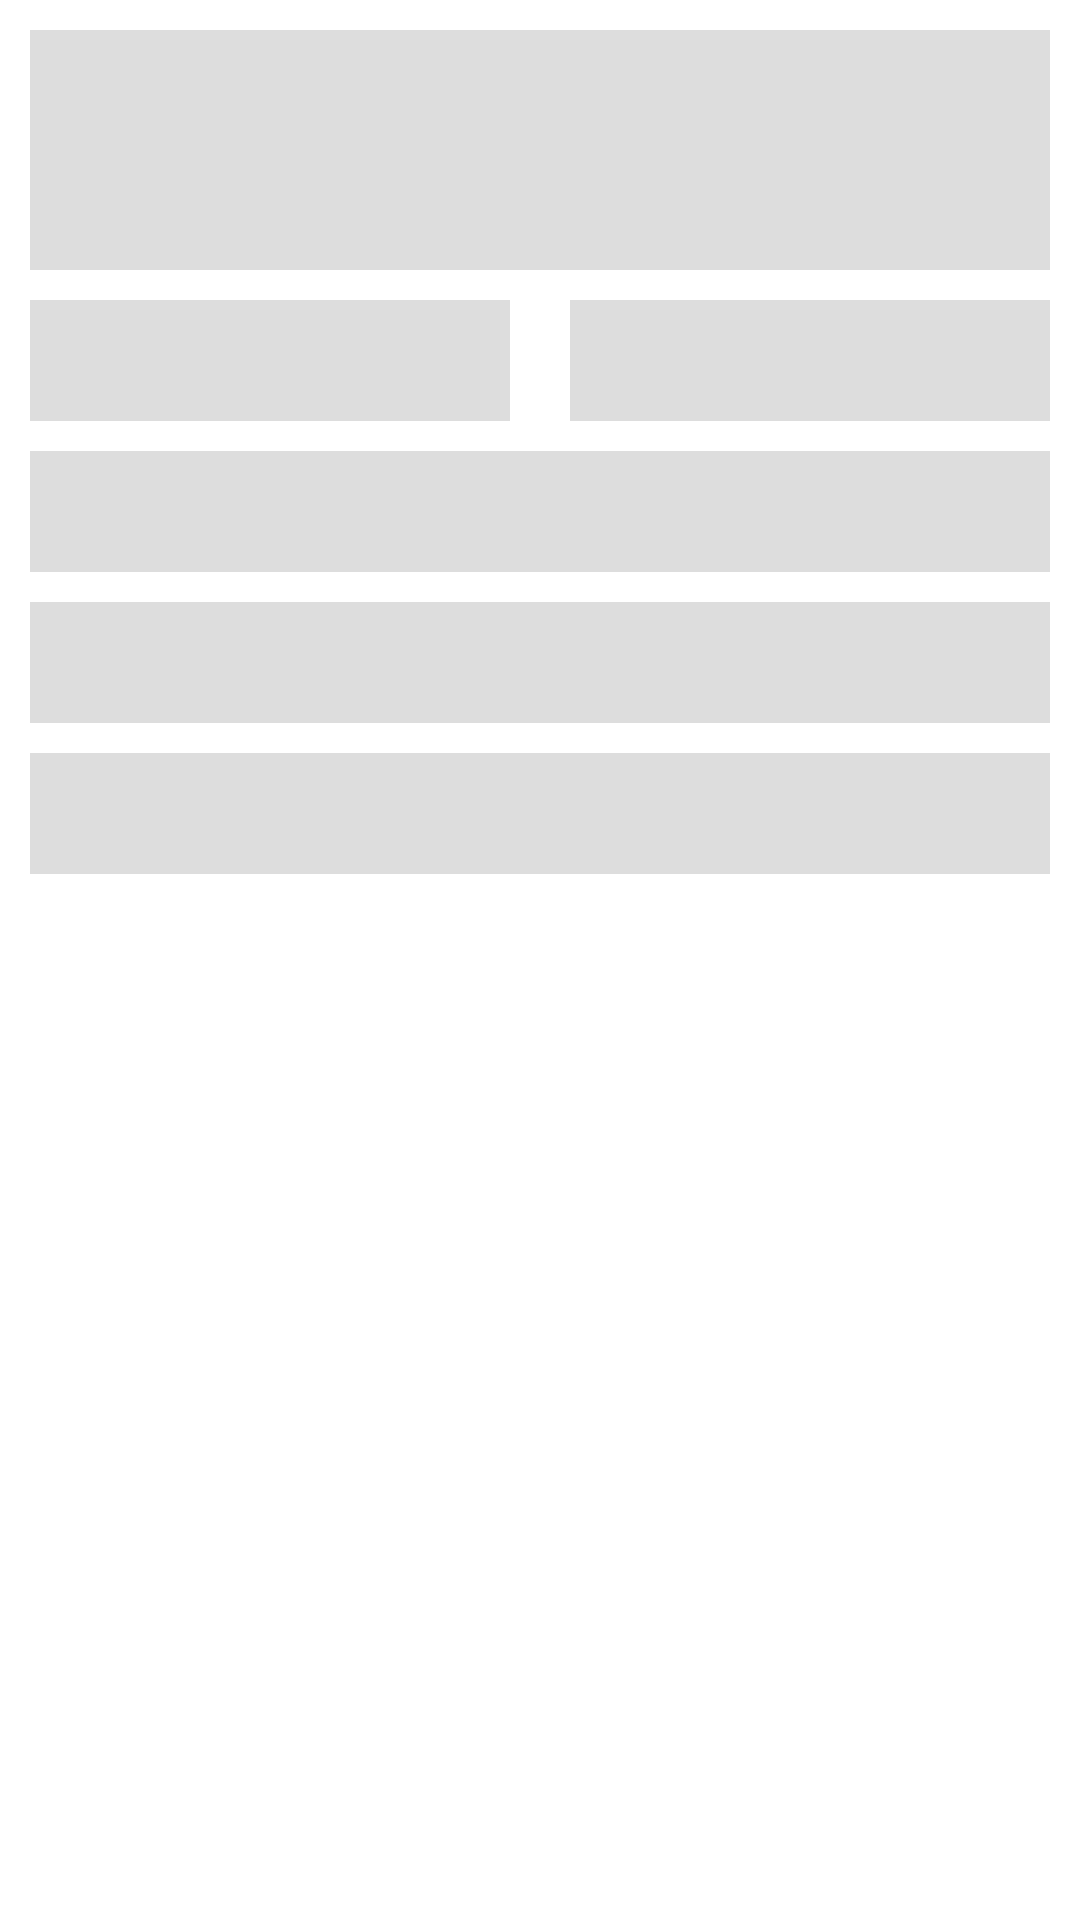

Here is an Android app screen rendered from its layout file. Give the layout XML and the strings, colors and styles it references.
<!-- AndroidManifest.xml: fallback theme Theme.MaterialComponents.DayNight.NoActionBar -->
<!-- res/layout/fragment_user_details_shimmer.xml -->
<?xml version="1.0" encoding="utf-8"?>
<androidx.constraintlayout.widget.ConstraintLayout xmlns:android="http://schemas.android.com/apk/res/android"
    xmlns:app="http://schemas.android.com/apk/res-auto"
    xmlns:card_view="http://schemas.android.com/apk/res-auto"
    xmlns:tools="http://schemas.android.com/tools"
    android:layout_width="match_parent"
    android:layout_height="match_parent">



            <ImageView
                android:id="@+id/imageViewUsershimmer"
                android:layout_width="match_parent"
                android:layout_height="@dimen/image_view_height_shimmer"
                android:layout_centerInParent="true"
                android:layout_marginStart="@dimen/margin_view_shimmer"
                android:layout_marginTop="@dimen/margin_view_shimmer"
                android:layout_marginEnd="@dimen/margin_view_shimmer"
                android:layout_marginBottom="@dimen/margin_view_shimmer"
                android:background="@color/gray_shimmer"
                app:layout_constraintStart_toStartOf="parent"
                app:layout_constraintTop_toTopOf="parent" />

            <TextView
                android:id="@+id/textViewPropertyTypeshimmer"
                android:layout_width="0dp"
                android:layout_height="wrap_content"
                android:layout_marginStart="@dimen/margin_view_shimmer"
                android:layout_marginTop="@dimen/margin_view_shimmer"
                android:layout_marginEnd="@dimen/margin_view_shimmer"
                android:layout_marginBottom="@dimen/margin_view_shimmer"
                android:background="@color/gray_shimmer"
                android:padding="@dimen/padding"
                android:textColor="@color/black"
                android:textSize="@dimen/text_size"
                app:layout_constraintEnd_toStartOf="@+id/textViewProfessionalshimmer"
                app:layout_constraintStart_toStartOf="parent"
                app:layout_constraintTop_toBottomOf="@+id/imageViewUsershimmer" />

            <TextView
                android:id="@+id/textViewProfessionalshimmer"
                android:layout_width="0dp"
                android:layout_height="wrap_content"
                android:layout_marginStart="@dimen/margin_view_shimmer"
                android:layout_marginTop="@dimen/margin_view_shimmer"
                android:layout_marginEnd="@dimen/margin_view_shimmer"
                android:layout_marginBottom="@dimen/margin_view_shimmer"
                android:background="@color/gray_shimmer"
                android:padding="@dimen/padding"
                android:textColor="@color/design_default_color_primary"
                android:textSize="@dimen/text_size"
                app:layout_constraintEnd_toEndOf="parent"
                app:layout_constraintStart_toEndOf="@+id/textViewPropertyTypeshimmer"
                app:layout_constraintTop_toBottomOf="@+id/imageViewUsershimmer" />

            <TextView
                android:id="@+id/textViewSizeshimmer"
                android:layout_width="0dp"
                android:layout_height="wrap_content"
                android:layout_marginStart="@dimen/margin_view_shimmer"
                android:layout_marginTop="@dimen/margin_view_shimmer"
                android:layout_marginEnd="@dimen/margin_view_shimmer"
                android:layout_marginBottom="@dimen/margin_view_shimmer"
                android:background="@color/gray_shimmer"
                android:padding="@dimen/padding"
                android:textColor="@color/black"
                android:textSize="@dimen/text_size"
                app:layout_constraintEnd_toEndOf="parent"
                app:layout_constraintStart_toStartOf="parent"
                app:layout_constraintTop_toBottomOf="@+id/textViewPropertyTypeshimmer" />

            <TextView
                android:id="@+id/textViewPriceshimmer"
                android:layout_width="0dp"
                android:layout_height="wrap_content"
                android:layout_marginStart="@dimen/margin_view_shimmer"
                android:layout_marginTop="@dimen/margin_view_shimmer"
                android:layout_marginEnd="@dimen/margin_view_shimmer"
                android:layout_marginBottom="@dimen/margin_view_shimmer"
                android:background="@color/gray_shimmer"
                android:padding="@dimen/padding"
                android:textColor="@color/black"
                android:textSize="@dimen/text_size"
                app:layout_constraintEnd_toEndOf="parent"
                app:layout_constraintStart_toStartOf="parent"
                app:layout_constraintTop_toBottomOf="@+id/textViewSizeshimmer" />

            <TextView
                android:id="@+id/textViewCityshimmer"
                android:layout_width="0dp"
                android:layout_height="wrap_content"
                android:layout_marginStart="@dimen/margin_view_shimmer"
                android:layout_marginTop="@dimen/margin_view_shimmer"
                android:layout_marginEnd="@dimen/margin_view_shimmer"
                android:layout_marginBottom="@dimen/margin_view_shimmer"
                android:background="@color/gray_shimmer"
                android:padding="@dimen/padding"
                android:textColor="@color/black"
                android:textSize="@dimen/text_size"
                app:layout_constraintEnd_toEndOf="parent"
                app:layout_constraintStart_toStartOf="parent"
                app:layout_constraintTop_toBottomOf="@+id/textViewPriceshimmer" />

        </androidx.constraintlayout.widget.ConstraintLayout>
<!-- resources referenced by this layout -->
<resources>
  <color name="black">#FF000000</color>
  <color name="gray_shimmer">#dddddd</color>
  <dimen name="image_view_height_shimmer">80dp</dimen>
  <dimen name="margin_view_shimmer">10dp</dimen>
  <dimen name="padding">4dp</dimen>
  <dimen name="text_size">24sp</dimen>
</resources>
